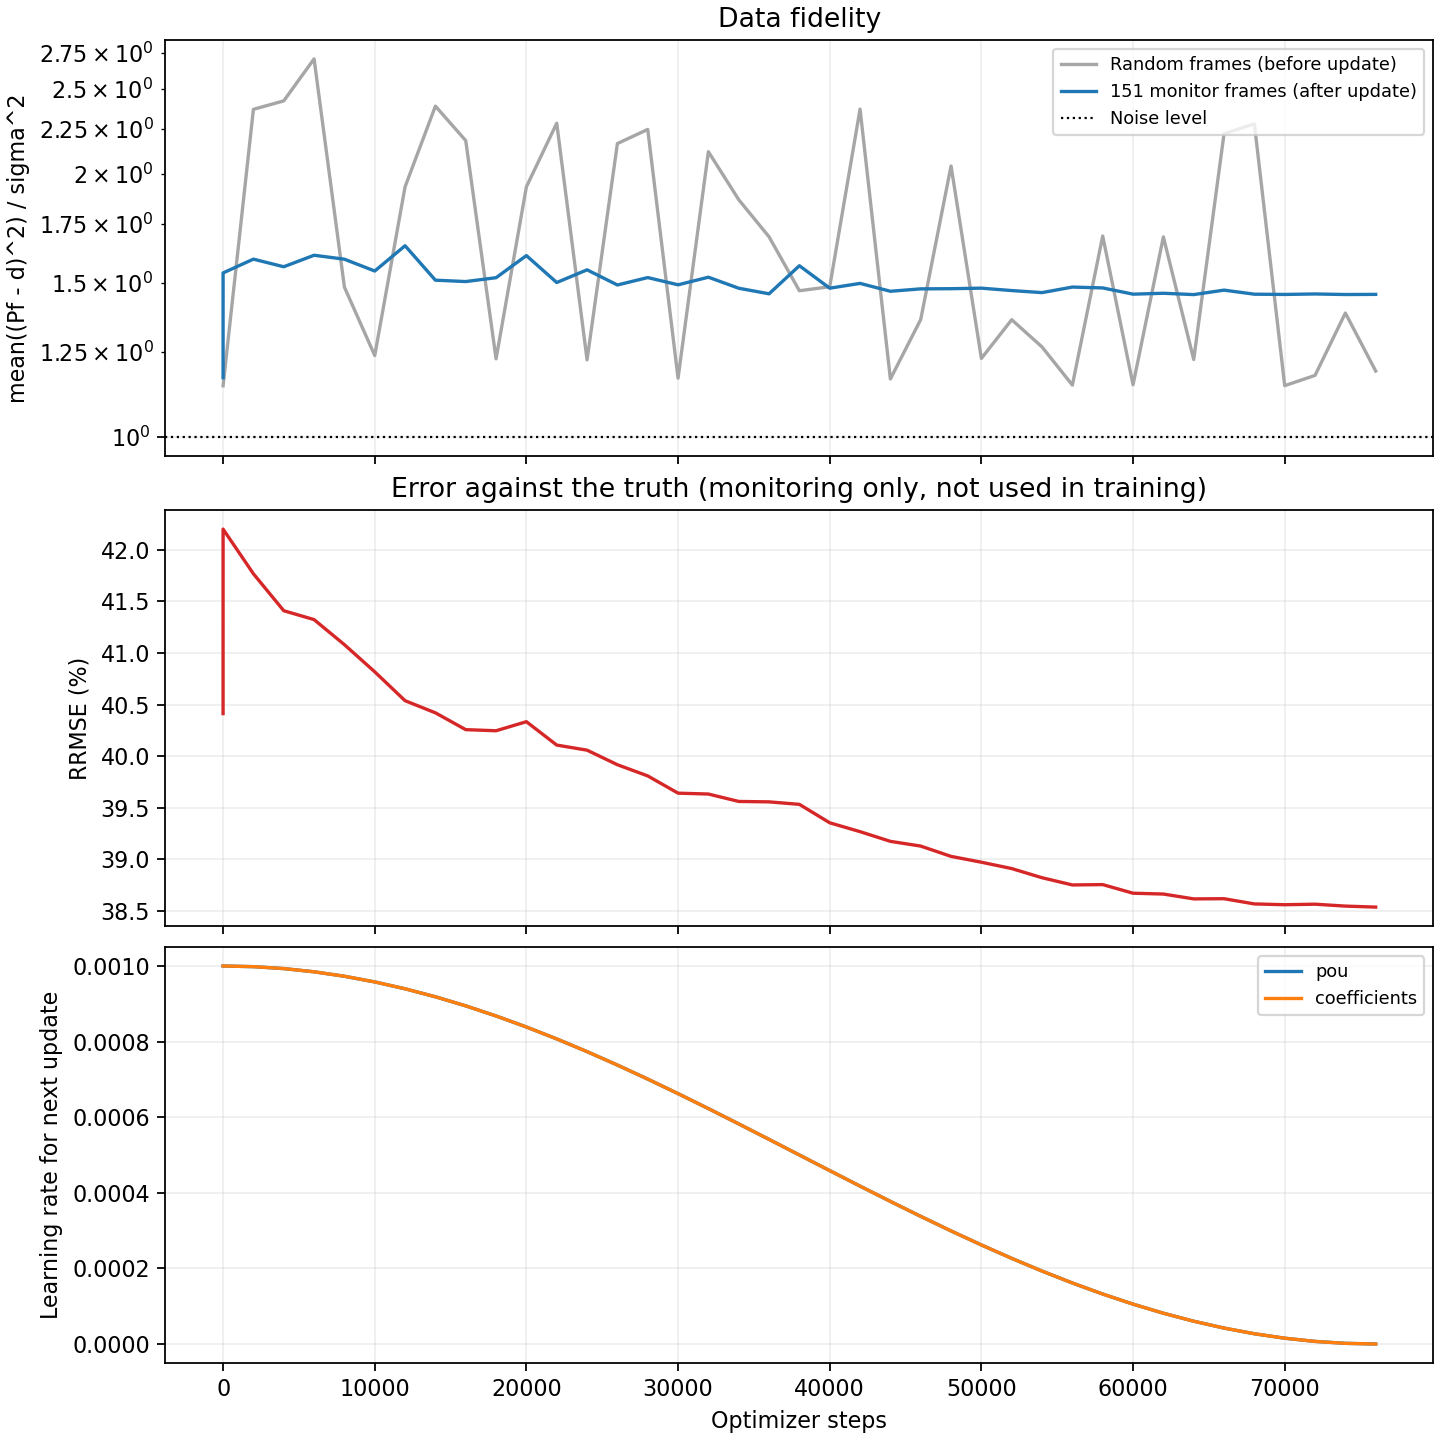

Source data for this figure (header and first rows):
step, batch_data_fidelity, batch_regularization, total_loss, data_fidelity, regularization, objective, truth_rrmse, elapsed_seconds, next_lr_pou, next_lr_coefficients
0, , , , 1.169, 0.003411, 0.5945, 0.4041, 0.0, 0.001, 0.001
1, 1.144, 0.003406, 0.5822, 1.54, 0.003252, 0.7795, 0.422, 1.157, 0.001, 0.001
2000, 2.368, 0.004184, 1.197, 1.596, 0.004064, 0.8104, 0.4177, 49.58, 0.0009983, 0.0009983
4000, 2.421, 0.004144, 1.223, 1.565, 0.003979, 0.7943, 0.4141, 97.84, 0.0009932, 0.0009932
6000, 2.704, 0.003833, 1.364, 1.613, 0.003849, 0.818, 0.4132, 146.2, 0.0009847, 0.0009847
8000, 1.483, 0.003967, 0.7535, 1.596, 0.003727, 0.8093, 0.4108, 195.3, 0.0009729, 0.0009729
10000, 1.239, 0.003384, 0.6296, 1.547, 0.003604, 0.7845, 0.4082, 245.2, 0.0009579, 0.0009579
12000, 1.931, 0.003377, 0.9757, 1.654, 0.003411, 0.8371, 0.4054, 294.9, 0.0009397, 0.0009397
14000, 2.388, 0.003447, 1.204, 1.51, 0.003332, 0.7652, 0.4042, 344.7, 0.0009186, 0.0009186
16000, 2.181, 0.003241, 1.1, 1.505, 0.003229, 0.7622, 0.4026, 394.8, 0.0008946, 0.0008946
18000, 1.228, 0.003226, 0.6237, 1.52, 0.003185, 0.7697, 0.4025, 445.2, 0.0008679, 0.0008679
20000, 1.931, 0.003065, 0.9748, 1.611, 0.003095, 0.815, 0.4033, 495.7, 0.0008386, 0.0008386
22000, 2.283, 0.003016, 1.151, 1.501, 0.003036, 0.7597, 0.4011, 547.2, 0.0008071, 0.0008071
24000, 1.225, 0.003, 0.6214, 1.552, 0.002995, 0.7851, 0.4006, 597.9, 0.0007735, 0.0007735
26000, 2.164, 0.002926, 1.091, 1.491, 0.00292, 0.7545, 0.3992, 651.5, 0.000738, 0.000738
28000, 2.246, 0.00281, 1.131, 1.521, 0.002801, 0.7689, 0.3981, 707.6, 0.0007008, 0.0007008
30000, 1.167, 0.002705, 0.5916, 1.492, 0.00272, 0.7542, 0.3964, 759.8, 0.0006623, 0.0006623
32000, 2.118, 0.002717, 1.067, 1.522, 0.002716, 0.7693, 0.3963, 811, 0.0006227, 0.0006227
34000, 1.867, 0.002614, 0.9413, 1.479, 0.002598, 0.7472, 0.3956, 862.9, 0.0005823, 0.0005823
36000, 1.693, 0.002576, 0.8542, 1.457, 0.002579, 0.7364, 0.3956, 913.6, 0.0005413, 0.0005413
38000, 1.469, 0.002448, 0.7419, 1.569, 0.002455, 0.7919, 0.3953, 965.4, 0.0005, 0.0005
40000, 1.485, 0.00242, 0.7496, 1.479, 0.002419, 0.7467, 0.3935, 1017, 0.0004587, 0.0004587
42000, 2.37, 0.002335, 1.192, 1.498, 0.002326, 0.7559, 0.3927, 1068, 0.0004177, 0.0004177
44000, 1.165, 0.002256, 0.589, 1.467, 0.00225, 0.7402, 0.3917, 1120, 0.0003773, 0.0003773
46000, 1.362, 0.002152, 0.6875, 1.476, 0.002156, 0.7446, 0.3913, 1171, 0.0003377, 0.0003377
48000, 2.04, 0.00207, 1.026, 1.477, 0.002063, 0.7447, 0.3903, 1223, 0.0002992, 0.0002992
50000, 1.229, 0.001985, 0.6206, 1.479, 0.001998, 0.7455, 0.3897, 1273, 0.000262, 0.000262
52000, 1.361, 0.001917, 0.6864, 1.47, 0.001918, 0.7406, 0.3891, 1324, 0.0002265, 0.0002265
54000, 1.267, 0.001828, 0.639, 1.462, 0.00183, 0.7364, 0.3882, 1374, 0.0001929, 0.0001929
56000, 1.146, 0.001736, 0.5782, 1.483, 0.001733, 0.7469, 0.3875, 1425, 0.0001614, 0.0001614
58000, 1.697, 0.001683, 0.8534, 1.48, 0.001683, 0.745, 0.3875, 1476, 0.0001321, 0.0001321
60000, 1.147, 0.001602, 0.5783, 1.456, 0.001603, 0.7328, 0.3867, 1527, 0.0001054, 0.0001054
62000, 1.693, 0.001535, 0.851, 1.459, 0.001537, 0.7343, 0.3866, 1578, 8.141676086873514e-05, 8.141676086873514e-05
64000, 1.226, 0.00147, 0.6173, 1.454, 0.001475, 0.7315, 0.3861, 1629, 6.026312439675525e-05, 6.026312439675525e-05
66000, 2.221, 0.001431, 1.115, 1.471, 0.001426, 0.74, 0.3862, 1679, 4.211333667247108e-05, 4.211333667247108e-05
68000, 2.279, 0.001397, 1.144, 1.456, 0.001385, 0.732, 0.3856, 1730, 2.7091379149682593e-05, 2.7091379149682593e-05
70000, 1.144, 0.001361, 0.5763, 1.455, 0.001358, 0.7315, 0.3856, 1780, 1.529986703033479e-05, 1.529986703033479e-05
72000, 1.176, 0.001325, 0.5918, 1.457, 0.001334, 0.7323, 0.3856, 1831, 6.819348298638834e-06, 6.819348298638834e-06
74000, 1.385, 0.00132, 0.6967, 1.454, 0.001329, 0.7312, 0.3854, 1882, 1.707753496665071e-06, 1.707753496665071e-06
76000, 1.189, 0.001338, 0.5986, 1.455, 0.001323, 0.7315, 0.3853, 1933, 0.0, 0.0
